Run: headless pygame with SDL's dummy video driver; simulated clock (each Clock.tick advances the game by its frame time, no real sleeping); random seed 0; keys injected as events and as key.get_pressed() state; no mouse input.
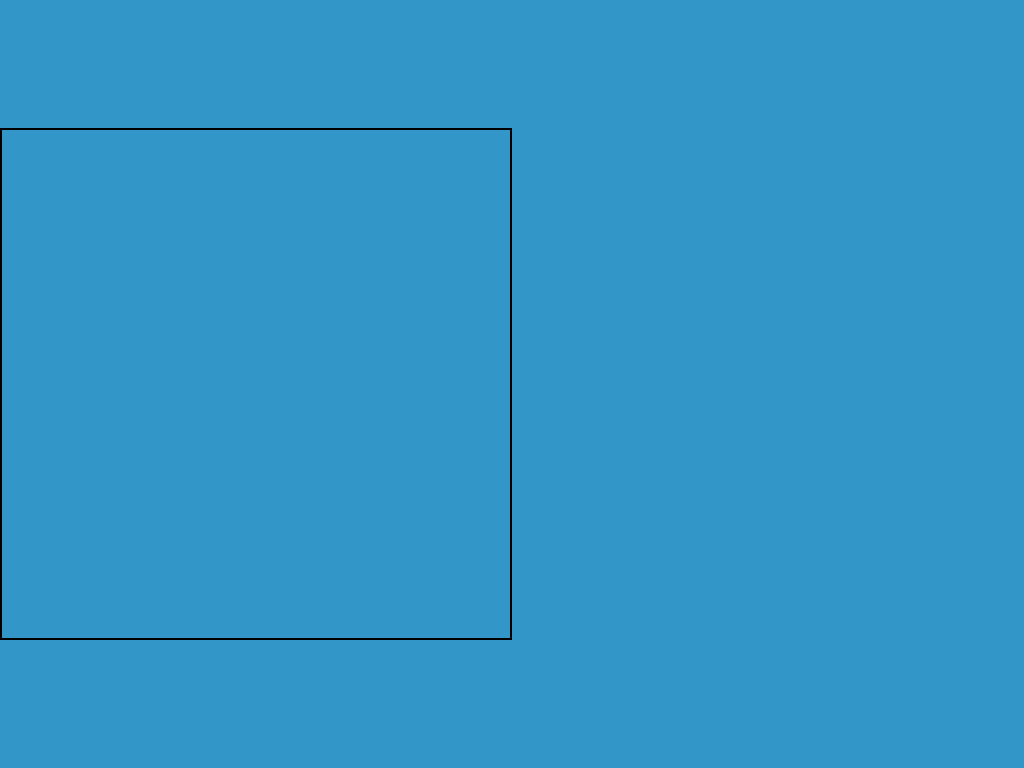
Frame 1 of 4 · flips 1–60 · no input
Frame 2 of 4 · flips 61–180 · tapped SPACE, RETURN · held RIGHT (→), D · screen unchanged from frame 1, image omitted
Frame 3 of 4 · flips 181–300 · held DOWN (↓), S · screen unchanged from frame 2, image omitted
Frame 4 of 4 · flips 301–420 · held LEFT (←), A, UP (↑), W · screen unchanged from frame 3, image omitted

The pygame program that drew these frames:

import pygame

# CONSTANTS
GAMEBOARD_NUM_ROWS = 20
GAMEBOARD_NUM_COLS = 10
window_scale = 1 # window height relative to screen height
grid_scale = 1 # grid height relative to window height
grid_padding_left = 0

# CODE
pygame.init()
info = pygame.display.Info()
screen_width = info.current_w
screen_height = info.current_h
print(f"screen width : {screen_width}")
print(f"screen height : {screen_height}")

window_height = screen_height * window_scale

"""
Calculate the dimensions for the grid
- We want the largest gameboard possible that will fit in the window
"""
cell_size = min(
    (screen_width * window_scale * grid_scale) / GAMEBOARD_NUM_ROWS, 
    (screen_height * window_scale * grid_scale) / GAMEBOARD_NUM_COLS,
)
print(f"cell size : {cell_size}")
grid_width = GAMEBOARD_NUM_COLS * cell_size
grid_height = GAMEBOARD_NUM_COLS * cell_size
grid_x_start = grid_padding_left
grid_y_start = (window_height - grid_height)/2

window_width = screen_width * window_scale
surface = pygame.display.set_mode((window_width, window_height))


pygame.display.set_caption("Full Screen Pygame Window")






# Main loop
running = True
while running:
    for event in pygame.event.get():
        if event.type == pygame.QUIT:  
            running = False
    surface.fill((50, 150, 200))  

    grid_border = pygame.Rect(grid_x_start, grid_y_start, grid_width, grid_height)
    pygame.draw.rect(surface, (0, 0, 0), grid_border, 2)

    pygame.display.flip()
pygame.quit()
